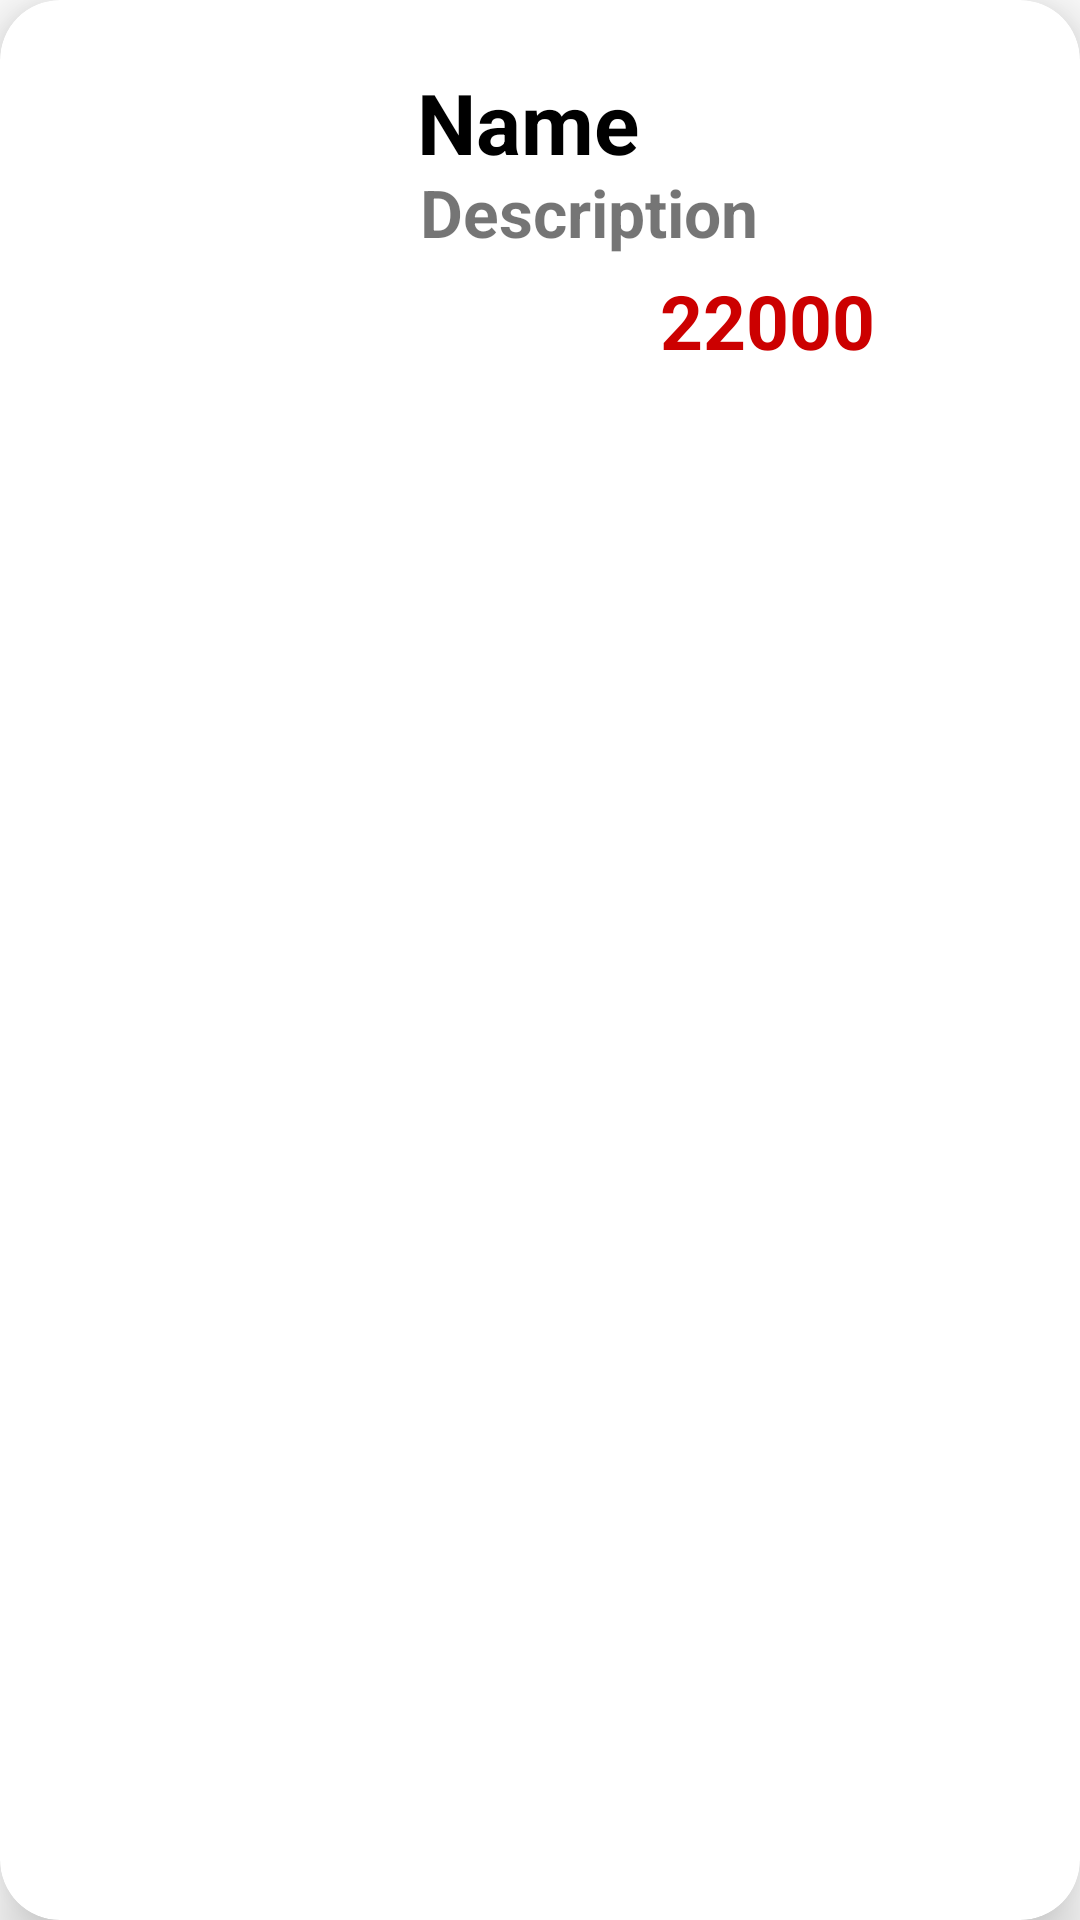

Layout XML and referenced resources for this Android screen:
<!-- AndroidManifest.xml: application theme Theme.MyFirebaseRecycler -->
<!-- res/layout/productitem.xml -->
<?xml version="1.0" encoding="utf-8"?>
<androidx.cardview.widget.CardView xmlns:android="http://schemas.android.com/apk/res/android"
    android:layout_width="match_parent"
    xmlns:app="http://schemas.android.com/apk/res-auto"
    app:cardElevation="12dp"
    app:cardCornerRadius="20dp"
    android:layout_margin="6dp"
    android:layout_height="140dp">

    <RelativeLayout
        android:layout_marginTop="20dp"
        android:layout_marginBottom="20dp"
        android:layout_width="wrap_content"
        android:layout_height="wrap_content">


        <ImageView
            android:src="@drawable/pc"
            android:id="@+id/cardviewImg"
            android:layout_width="120dp"
            android:layout_height="120dp"

            />

        <TextView
            android:textColor="@color/black"
            android:id="@+id/name"
            android:layout_width="match_parent"
            android:layout_height="match_parent"
            android:layout_marginStart="19dp"
            android:layout_marginTop="2dp"
            android:layout_toEndOf="@+id/cardviewImg"
            android:text="Name"
            android:textSize="28sp"
            android:textStyle="bold" />

        <TextView
            android:id="@+id/description"
            android:layout_width="match_parent"
            android:layout_height="match_parent"
            android:layout_marginStart="20dp"
            android:layout_marginTop="36dp"
            android:layout_toEndOf="@+id/cardviewImg"
            android:text="Description"
            android:textSize="22sp"
            android:textStyle="bold" />
        <TextView
            android:textColor="@android:color/holo_red_dark"
            android:id="@+id/price"
            android:layout_width="wrap_content"
            android:layout_height="wrap_content"
            android:layout_marginStart="100dp"
            android:layout_marginTop="70dp"
            android:layout_toEndOf="@+id/cardviewImg"
            android:text="22000"
            android:textSize="25sp"
            android:textStyle="bold" />

    </RelativeLayout>


</androidx.cardview.widget.CardView>
<!-- resources referenced by this layout -->
<resources>
  <style name="Theme.MyFirebaseRecycler" parent="Theme.MaterialComponents.DayNight.DarkActionBar">
          
          <item name="colorPrimary">@color/purple_500</item>
          <item name="colorPrimaryVariant">@color/purple_700</item>
          <item name="colorOnPrimary">@color/white</item>
          
          <item name="colorSecondary">@color/teal_200</item>
          <item name="colorSecondaryVariant">@color/teal_700</item>
          <item name="colorOnSecondary">@color/black</item>
          
          <item name="android:statusBarColor">?attr/colorPrimaryVariant</item>
          
      </style>
  <!-- not gathered from this repository: default colours our renderer supplied (Android Studio template values) -->
  <color name="purple_500">#FF6200EE</color>
  <color name="purple_700">#FF3700B3</color>
  <color name="teal_200">#FF03DAC5</color>
  <color name="teal_700">#FF018786</color>
  <color name="black">#FF000000</color>
  <color name="white">#FFFFFFFF</color>
</resources>
